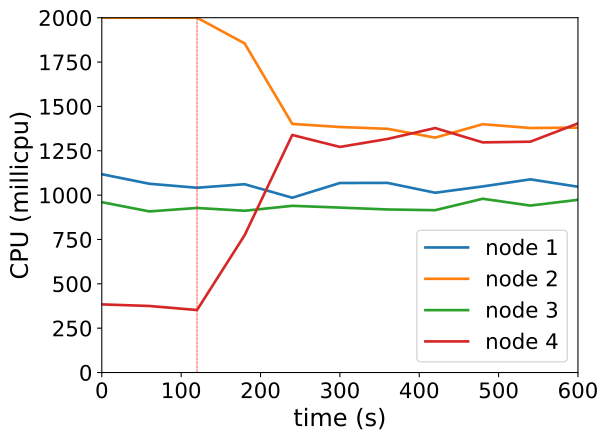

The file beside this chart, header and first rows:
timestamp, ppgcc-m02_pod_amount, ppgcc-m02_memory, ppgcc-m02_cpu, ppgcc-m03_pod_amount, ppgcc-m03_memory, ppgcc-m03_cpu, ppgcc-m04_pod_amount, ppgcc-m04_memory, ppgcc-m04_cpu, ppgcc-m05_pod_amount, ppgcc-m05_memory, ppgcc-m05_cpu
0, 5, 1094432, 1117598346, 5, 1106944, 1999951468, 5, 1090124, 960309742, 5, 1159804, 383992807
60, 5, 1089548, 1064003066, 5, 1124236, 2000023672, 5, 1089596, 908130543, 5, 1157956, 375051738
120, 5, 1091924, 1041481494, 5, 1119352, 1999978416, 5, 1090520, 927488150, 5, 1160332, 352255680
180, 5, 1098392, 1061394780, 4, 1040020, 1854995775, 5, 1091048, 911813443, 6, 1195972, 774057737
240, 5, 1094960, 985288761, 4, 1040020, 1401341565, 5, 1098176, 939647875, 6, 1195312, 1338954167
300, 5, 1096676, 1068199118, 4, 1037776, 1383878458, 5, 1093952, 929743106, 6, 1200592, 1271586613
360, 5, 1100504, 1068910902, 4, 1039096, 1373715155, 5, 1096592, 919135328, 6, 1197160, 1316551817
420, 5, 1101560, 1013405278, 4, 1034740, 1323930343, 5, 1093688, 914973459, 6, 1196236, 1378022852
480, 5, 1101956, 1048922565, 4, 1040020, 1399638544, 5, 1094084, 979455872, 6, 1199272, 1297217539
540, 5, 1098260, 1088901799, 4, 1037512, 1378254219, 5, 1093424, 941019372, 6, 1197292, 1301083734
600, 5, 1098260, 1047203739, 4, 1040548, 1380429126, 5, 1093688, 973571989, 6, 1203760, 1404064415
